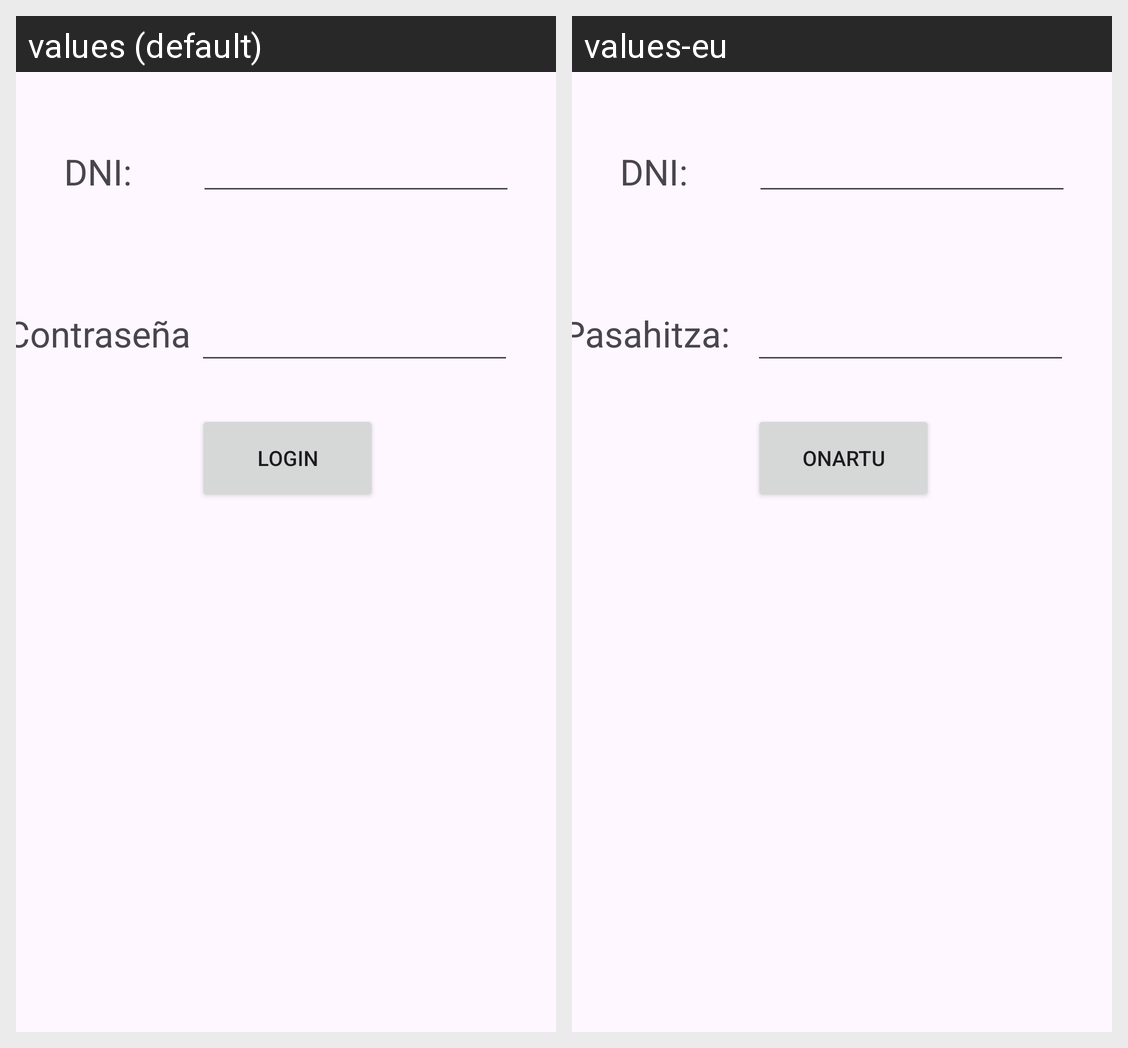

Locale-by-locale string values for the Android screen shown in this grid:
Android screen res/layout/activity_login_usuarios.xml rendered under 2 locales, left to right: values (default), values-eu. Device: Nexus 5 (rendered at 1080×1920; each locale shown at half size, 540×960, under a caption strip naming it); theme Theme.FirestoreDemo.
Strings drawn on this screen, with the default value and each locale's value (text and hints the layout hard-codes, and strings that could not be matched under every locale, appear in the picture but are not listed):

dniLogin
  values: DNI:
  values-eu: DNI:

contrase_aLogin
  values: Contraseña
  values-eu: Pasahitza:

login
  values: Login
  values-eu: Onartu
